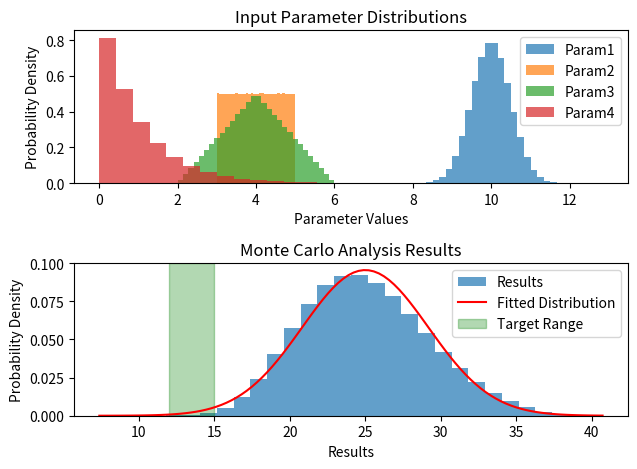

Source code (Python):
import numpy as np
import matplotlib.pyplot as plt
from scipy.stats import norm, uniform, triang, expon

# 定义参数和其分布类型及参数
param1_dist = norm(loc=10, scale=0.5)
param2_dist = uniform(loc=3, scale=2)
param3_dist = triang(c=0.5, loc=2, scale=4)
param4_dist = expon(scale=1)

# 定义模型计算函数
def model(params):
    param1, param2, param3, param4 = params
    return param1 + param2 * param3 - param4

# 设置模拟次数
num_simulations = 1000000

# 生成随机参数值
param1_values = param1_dist.rvs(num_simulations)
param2_values = param2_dist.rvs(num_simulations)
param3_values = param3_dist.rvs(num_simulations)
param4_values = param4_dist.rvs(num_simulations)

# 将参数值组合为参数数组
params = np.array([param1_values, param2_values, param3_values, param4_values])

# 计算模型结果
results = model(params)

# 设置目标范围的上下限
target_min = 12
target_max = 15

# 计算目标范围落在结果中的概率分布
in_target = (results >= target_min) & (results <= target_max)
prob_in_target = np.sum(in_target) / num_simulations

# 绘制输入参数的直方图和分布拟合曲线
plt.subplot(2, 1, 1)
plt.hist(param1_values, bins=30, density=True, alpha=0.7, label='Param1')
plt.hist(param2_values, bins=30, density=True, alpha=0.7, label='Param2')
plt.hist(param3_values, bins=30, density=True, alpha=0.7, label='Param3')
plt.hist(param4_values, bins=30, density=True, alpha=0.7, label='Param4')
plt.xlabel('Parameter Values')
plt.ylabel('Probability Density')
plt.title('Input Parameter Distributions')
plt.legend()

# 绘制结果的直方图和分布拟合曲线
plt.subplot(2, 1, 2)
plt.hist(results, bins=30, density=True, alpha=0.7, label='Results')
plt.xlabel('Results')
plt.ylabel('Probability Density')
plt.title('Monte Carlo Analysis Results')

# 添加分布拟合曲线
x = np.linspace(np.min(results), np.max(results), 100)
param_dist = norm(loc=np.mean(results), scale=np.std(results))
plt.plot(x, param_dist.pdf(x), 'r-', label='Fitted Distribution')

# 绘制目标范围的区域
plt.axvspan(target_min, target_max, alpha=0.3, color='green', label='Target Range')

plt.legend()
plt.tight_layout()
plt.show()

# 打印结果
print("目标范围落在结果中的概率：", prob_in_target*100,"%")
